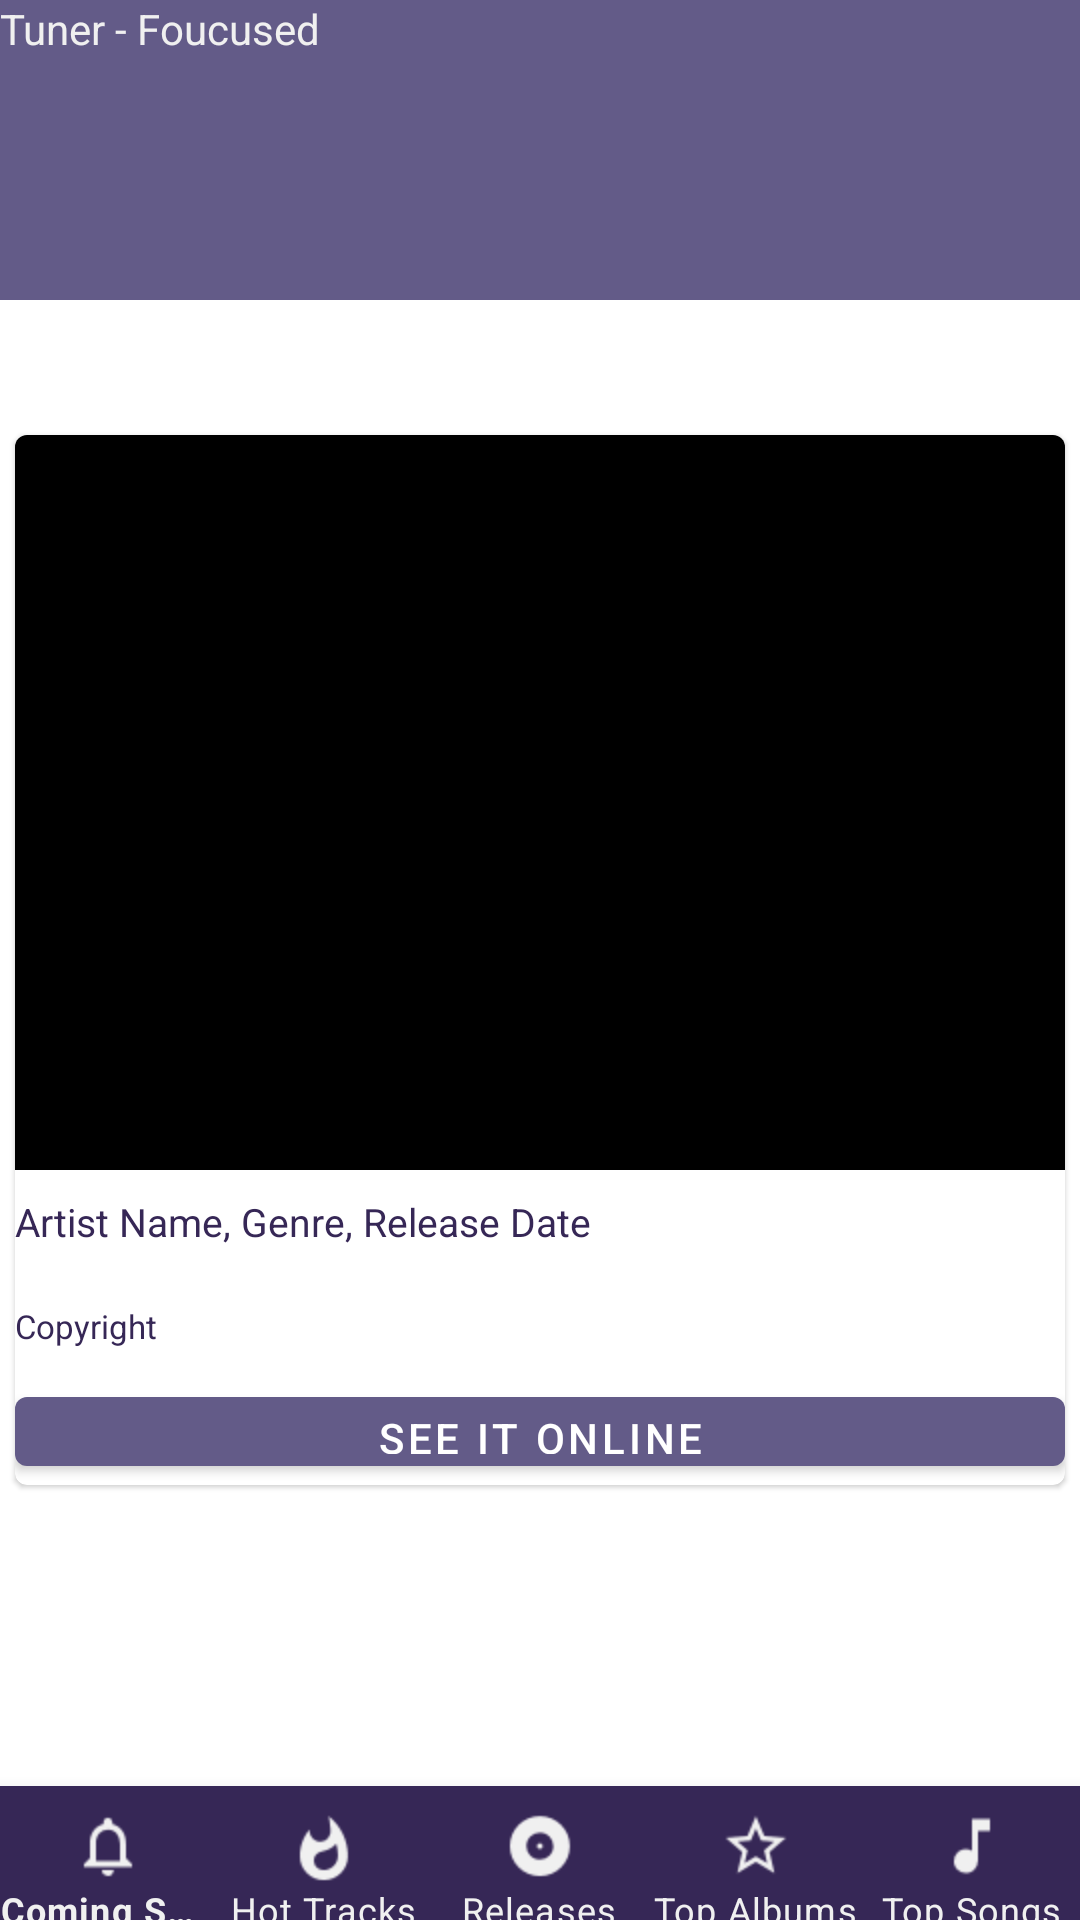

Here is an Android app screen rendered from its layout file. Give the layout XML and the strings, colors and styles it references.
<!-- AndroidManifest.xml: application theme AppMaterialTheme -->
<!-- res/layout/view_focused_layout.xml -->
<?xml version="1.0" encoding="utf-8"?>
<layout
    xmlns:android="http://schemas.android.com/apk/res/android"
    xmlns:app="http://schemas.android.com/apk/res-auto">
    <data>
        <import type="android.view.View"/>
        <variable
            name="mViewModel"
            type="interview.android.tuner.controller.adapter.RecyclerViewAdapter"/>
        <variable
            name="mPresenter"
            type="interview.android.tuner.view.presenter.PresenterTappedSingle"/>
    </data>
    <androidx.constraintlayout.widget.ConstraintLayout
        android:layout_width="match_parent"
        android:layout_height="match_parent">

        <com.google.android.material.textview.MaterialTextView
            android:id="@+id/material_focused_title_tv"
            android:layout_width="0dp"
            android:layout_height="@dimen/material_toolbar_height"
            android:text="Tuner - Foucused"
            android:textColor="@color/colorGhostWhite"
            android:background="@color/colorPrimary"
            app:layout_constraintBottom_toTopOf="@id/top_guideline"
            app:layout_constraintEnd_toEndOf="parent"
            app:layout_constraintHorizontal_bias="0.0"
            app:layout_constraintStart_toStartOf="parent"
            app:layout_constraintTop_toTopOf="parent"
            app:layout_constraintVertical_bias="0.0" />

        <com.google.android.material.card.MaterialCardView
            android:layout_width="350dp"
            android:layout_height="350dp"
            app:layout_constraintBottom_toBottomOf="parent"
            app:layout_constraintEnd_toEndOf="parent"
            app:layout_constraintStart_toStartOf="parent"
            app:layout_constraintTop_toTopOf="parent"
            app:layout_constraintHeight_percent="0.5"
            app:layout_constraintWidth_percent="0.5">
            <LinearLayout
                android:orientation="vertical"
                android:layout_width="match_parent"
                android:layout_height="match_parent"
                android:weightSum="1">
                <ImageView
                    android:id="@+id/material_tv_focused_art_work"
                    android:layout_width="match_parent"
                    android:layout_height="0dp"
                    android:layout_weight="0.70"
                    android:gravity="center"
                    android:background="@color/colorDark"
                    android:contentDescription="@string/apple_api_img_description" />
                <com.google.android.material.textview.MaterialTextView
                    android:id="@+id/material_tv_focused_music_details"
                    android:layout_width="match_parent"
                    android:layout_height="0dp"
                    android:layout_weight="0.10"
                    android:gravity="left|center"
                    android:text="Artist Name, Genre, Release Date"
                    android:textSize="13sp"
                    android:textColor="@color/colorPrimaryDark"/>
                <com.google.android.material.textview.MaterialTextView
                    android:id="@+id/material_tv_focused_copyright"
                    android:layout_width="match_parent"
                    android:layout_height="0dp"
                    android:layout_weight="0.10"
                    android:gravity="left|center"
                    android:text="Copyright"
                    android:textSize="11sp"
                    android:textColor="@color/colorPrimaryDark"/>
                <com.google.android.material.button.MaterialButton
                    android:id="@+id/material_btn_online"
                    android:layout_width="match_parent"
                    android:layout_height="0dp"
                    android:layout_weight="0.10"
                    android:text="See it online"
                    android:onClick="@{() -> mPresenter.fireOnPresenter()}"
                    style="@style/MaterialTheme.Button"/>
            </LinearLayout>
        </com.google.android.material.card.MaterialCardView>
        <com.google.android.material.bottomnavigation.BottomNavigationView
            android:id="@+id/btm_nav_view_focused"
            style="@style/MaterialTheme.MtrlBtmNav"
            android:layout_width="0dp"
            android:layout_height="wrap_content"
            app:labelVisibilityMode="labeled"
            app:layout_constraintEnd_toEndOf="parent"
            app:layout_constraintStart_toStartOf="parent"
            app:layout_constraintTop_toBottomOf="@id/btm_nav_guideline"
            app:menu="@menu/bottom_navigation_menu" />

        <androidx.constraintlayout.widget.Guideline
            android:id="@+id/top_guideline"
            android:layout_width="wrap_content"
            android:layout_height="wrap_content"
            android:orientation="horizontal"
            app:layout_constraintGuide_begin="120dp" />

        <androidx.constraintlayout.widget.Guideline
            android:id="@+id/left_guideline"
            android:layout_width="wrap_content"
            android:layout_height="wrap_content"
            android:orientation="vertical"
            app:layout_constraintGuide_begin="0dp"
            app:layout_constraintGuide_percent="0.05" />

        <androidx.constraintlayout.widget.Guideline
            android:id="@+id/right_guideline"
            android:layout_width="wrap_content"
            android:layout_height="wrap_content"
            android:orientation="vertical"
            app:layout_constraintGuide_begin="0dp"
            app:layout_constraintGuide_percent="0.95"/>

        <androidx.constraintlayout.widget.Guideline
            android:id="@+id/bottom_guideline"
            android:layout_width="wrap_content"
            android:layout_height="wrap_content"
            android:orientation="horizontal"
            app:layout_constraintGuide_begin="0dp"
            app:layout_constraintGuide_percent="0.90"/>

        <androidx.constraintlayout.widget.Guideline
            android:id="@+id/btm_nav_guideline"
            android:layout_width="wrap_content"
            android:layout_height="wrap_content"
            android:orientation="horizontal"
            app:layout_constraintGuide_begin="0dp"
            app:layout_constraintGuide_percent="0.93"/>

        <com.google.android.material.textview.MaterialTextView
            android:text="@string/app_name"
            android:textColor="@color/colorLight"
            android:gravity="center"
            android:layout_width="0dp"
            android:layout_height="30dp"
            app:layout_constraintEnd_toEndOf="@id/top_tv_title_right_guideline"
            app:layout_constraintStart_toStartOf="@id/top_tv_title_left_guideline"
            app:layout_constraintTop_toBottomOf="@id/top_guideline"
            app:layout_constraintBottom_toTopOf="parent"/>
        <androidx.constraintlayout.widget.Guideline
            android:id="@+id/top_tv_title_left_guideline"
            android:layout_width="wrap_content"
            android:layout_height="wrap_content"
            android:orientation="vertical"
            app:layout_constraintGuide_begin="0dp"
            app:layout_constraintGuide_percent="0.25"/>
        <androidx.constraintlayout.widget.Guideline
            android:id="@+id/top_tv_title_right_guideline"
            android:layout_width="wrap_content"
            android:layout_height="wrap_content"
            android:orientation="vertical"
            app:layout_constraintGuide_begin="0dp"
            app:layout_constraintGuide_percent="0.75"/>

        <com.google.android.material.textview.MaterialTextView
            android:layout_width="0dp"
            android:layout_height="30dp"
            android:text="Inspired by Apple."
            android:textColor="@color/colorLight"
            android:textSize="08sp"
            android:gravity="center|right"
            app:layout_constraintBottom_toTopOf="parent"
            app:layout_constraintEnd_toEndOf="@id/top_tv_sub_right_guideline"
            app:layout_constraintHorizontal_bias="0.0"
            app:layout_constraintStart_toStartOf="@id/top_tv_sub_left_guideline"
            app:layout_constraintTop_toBottomOf="@id/top_guideline"
            app:layout_constraintVertical_bias="0.333" />

        <androidx.constraintlayout.widget.Guideline
            android:id="@+id/top_tv_sub_left_guideline"
            android:layout_width="wrap_content"
            android:layout_height="wrap_content"
            android:orientation="vertical"
            app:layout_constraintGuide_begin="0dp"
            app:layout_constraintGuide_percent="0.75"/>
        <androidx.constraintlayout.widget.Guideline
            android:id="@+id/top_tv_sub_right_guideline"
            android:layout_width="wrap_content"
            android:layout_height="wrap_content"
            android:orientation="vertical"
            app:layout_constraintGuide_begin="0dp"
            app:layout_constraintGuide_percent="0.99"/>

    </androidx.constraintlayout.widget.ConstraintLayout>
</layout>
<!-- resources referenced by this layout -->
<resources>
  <color name="colorDark">#000000</color>
  <color name="colorGhostWhite">#F0F0F0</color>
  <color name="colorLight">#FFFFFF</color>
  <color name="colorPrimary">#635B88</color>
  <color name="colorPrimaryDark">#362756</color>
  <dimen name="material_toolbar_height">100dp</dimen>
  <string name="app_name">Tuner</string>
  <string name="apple_api_img_description">An image pulled from Apple iTunes API.</string>
  <style name="MaterialTheme.Button" parent="Widget.MaterialComponents.Button">
          <item name="android:textColor">@color/colorLight</item>
      </style>
  <style name="MaterialTheme.MtrlBtmNav" parent="Widget.MaterialComponents.BottomNavigationView">
          
          <item name="itemBackground">@drawable/slc_btm_nav</item>
          <item name="itemIconTint">@color/colorGhostWhite</item>
          <item name="itemTextColor">@color/colorGhostWhite</item>
      </style>
  <style name="AppMaterialTheme" parent="Theme.MaterialComponents.Light.NoActionBar">
          <item name="colorPrimary">@color/colorPrimary</item>
          <item name="colorPrimaryDark">@color/colorPrimaryDark</item>
          <item name="colorAccent">@color/colorAccent</item>
      </style>
  <!-- drawable slc_btm_nav (drawable) -->
  <?xml version="1.0" encoding="utf-8"?>
  <selector xmlns:android="http://schemas.android.com/apk/res/android">
      <item android:drawable="@color/colorPrimaryDark" android:state_enabled="false"/>
      <item android:drawable="@color/colorPrimary" android:state_pressed="true"/>
      <item android:drawable="@color/colorPrimaryDark"/>
  </selector>
  <color name="colorAccent">#FFFFFF</color>
</resources>
